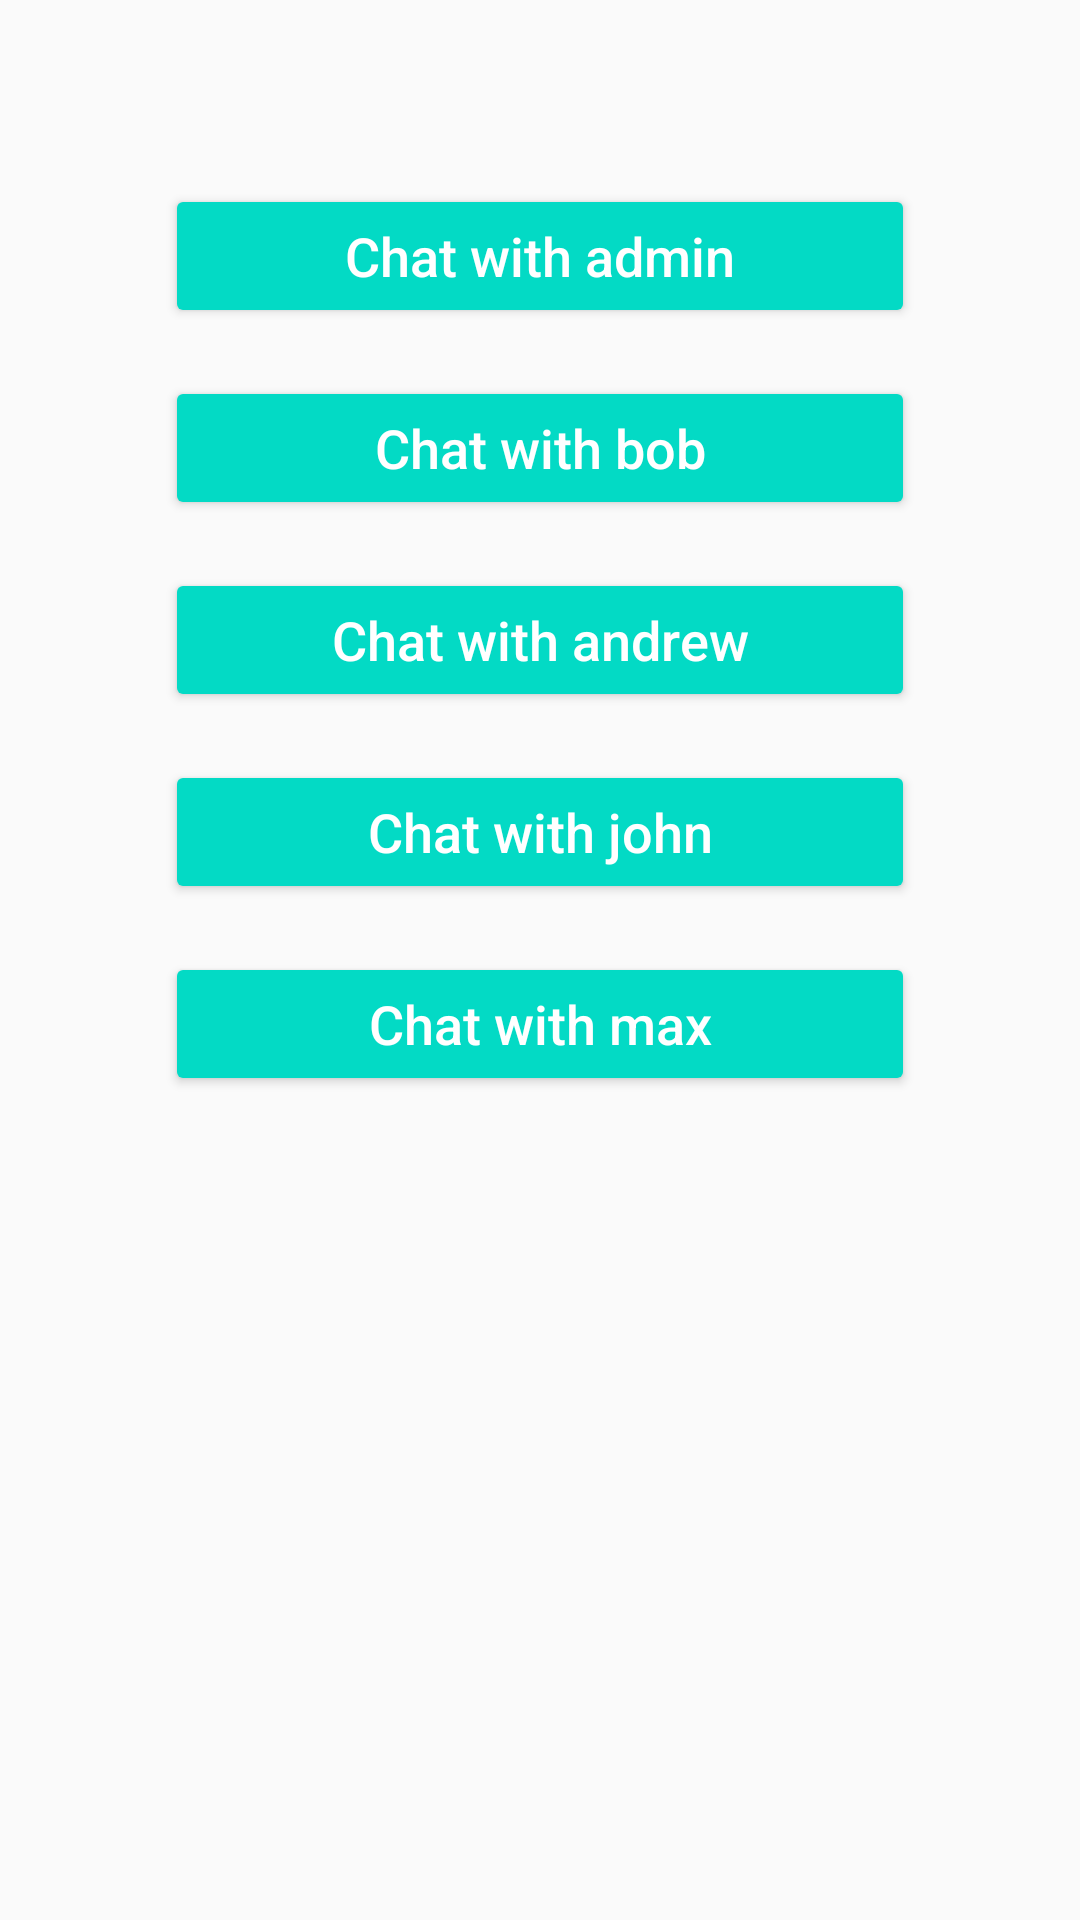

Here is an Android app screen rendered from its layout file. Give the layout XML and the strings, colors and styles it references.
<!-- AndroidManifest.xml: application theme AppTheme -->
<!-- res/layout/profile_fragment.xml -->
<?xml version="1.0" encoding="utf-8"?>
<androidx.constraintlayout.widget.ConstraintLayout xmlns:android="http://schemas.android.com/apk/res/android"
    xmlns:app="http://schemas.android.com/apk/res-auto"
    xmlns:tools="http://schemas.android.com/tools"
    android:layout_width="match_parent"
    android:layout_height="match_parent"
    tools:context=".ui.profile.ProfileActivity">

    <TextView
        android:id="@+id/textViewGreeting"
        android:layout_width="wrap_content"
        android:layout_height="wrap_content"
        android:layout_marginStart="16dp"
        android:layout_marginTop="16dp"
        android:layout_marginEnd="16dp"
        android:textAppearance="@style/TextAppearance.AppCompat.Large"
        app:layout_constraintEnd_toEndOf="parent"
        app:layout_constraintStart_toStartOf="parent"
        app:layout_constraintTop_toTopOf="parent"
        tools:text="Hello bob" />

    <Button
        android:id="@+id/buttonChatAdmin"
        style="@style/CommonButtonStyle"
        android:text="@string/chat_with_admin"
        app:layout_constraintEnd_toEndOf="parent"
        app:layout_constraintStart_toStartOf="parent"
        app:layout_constraintTop_toBottomOf="@id/textViewGreeting" />

    <Button
        android:id="@+id/buttonChatBob"
        style="@style/CommonButtonStyle"
        android:text="@string/chat_with_bob"
        app:layout_constraintEnd_toEndOf="parent"
        app:layout_constraintStart_toStartOf="parent"
        app:layout_constraintTop_toBottomOf="@id/buttonChatAdmin" />

    <Button
        android:id="@+id/buttonChatAndrew"
        style="@style/CommonButtonStyle"
        android:text="@string/chat_with_andrew"
        app:layout_constraintEnd_toEndOf="parent"
        app:layout_constraintStart_toStartOf="parent"
        app:layout_constraintTop_toBottomOf="@id/buttonChatBob" />

    <Button
        android:id="@+id/buttonChatJohn"
        style="@style/CommonButtonStyle"
        android:text="@string/chat_with_john"
        app:layout_constraintEnd_toEndOf="parent"
        app:layout_constraintStart_toStartOf="parent"
        app:layout_constraintTop_toBottomOf="@id/buttonChatAndrew" />

    <Button
        android:id="@+id/buttonChatMax"
        style="@style/CommonButtonStyle"
        android:text="@string/chat_with_max"
        app:layout_constraintEnd_toEndOf="parent"
        app:layout_constraintStart_toStartOf="parent"
        app:layout_constraintTop_toBottomOf="@id/buttonChatJohn" />

</androidx.constraintlayout.widget.ConstraintLayout>
<!-- resources referenced by this layout -->
<resources>
  <string name="chat_with_admin">Chat with admin</string>
  <string name="chat_with_andrew">Chat with andrew</string>
  <string name="chat_with_bob">Chat with bob</string>
  <string name="chat_with_john">Chat with john</string>
  <string name="chat_with_max">Chat with max</string>
  <style name="CommonButtonStyle" parent="Widget.AppCompat.Button.Colored">
          <item name="android:textSize">18sp</item>
          <item name="android:textAllCaps">false</item>
          <item name="android:layout_width">250dp</item>
          <item name="android:layout_height">wrap_content</item>
          <item name="android:layout_marginTop">16dp</item>
          <item name="android:layout_marginStart">16dp</item>
          <item name="android:layout_marginEnd">16dp</item>
      </style>
  <style name="AppTheme" parent="Theme.AppCompat.Light.DarkActionBar">
          
          <item name="colorPrimary">@color/colorPrimary</item>
          <item name="colorPrimaryDark">@color/colorPrimaryDark</item>
          <item name="colorAccent">@color/colorAccent</item>
      </style>
  <!-- not gathered from this repository: default colours our renderer supplied (Android Studio template values) -->
  <color name="colorPrimary">#FF6200EE</color>
  <color name="colorPrimaryDark">#FF3700B3</color>
  <color name="colorAccent">#FF03DAC5</color>
</resources>
